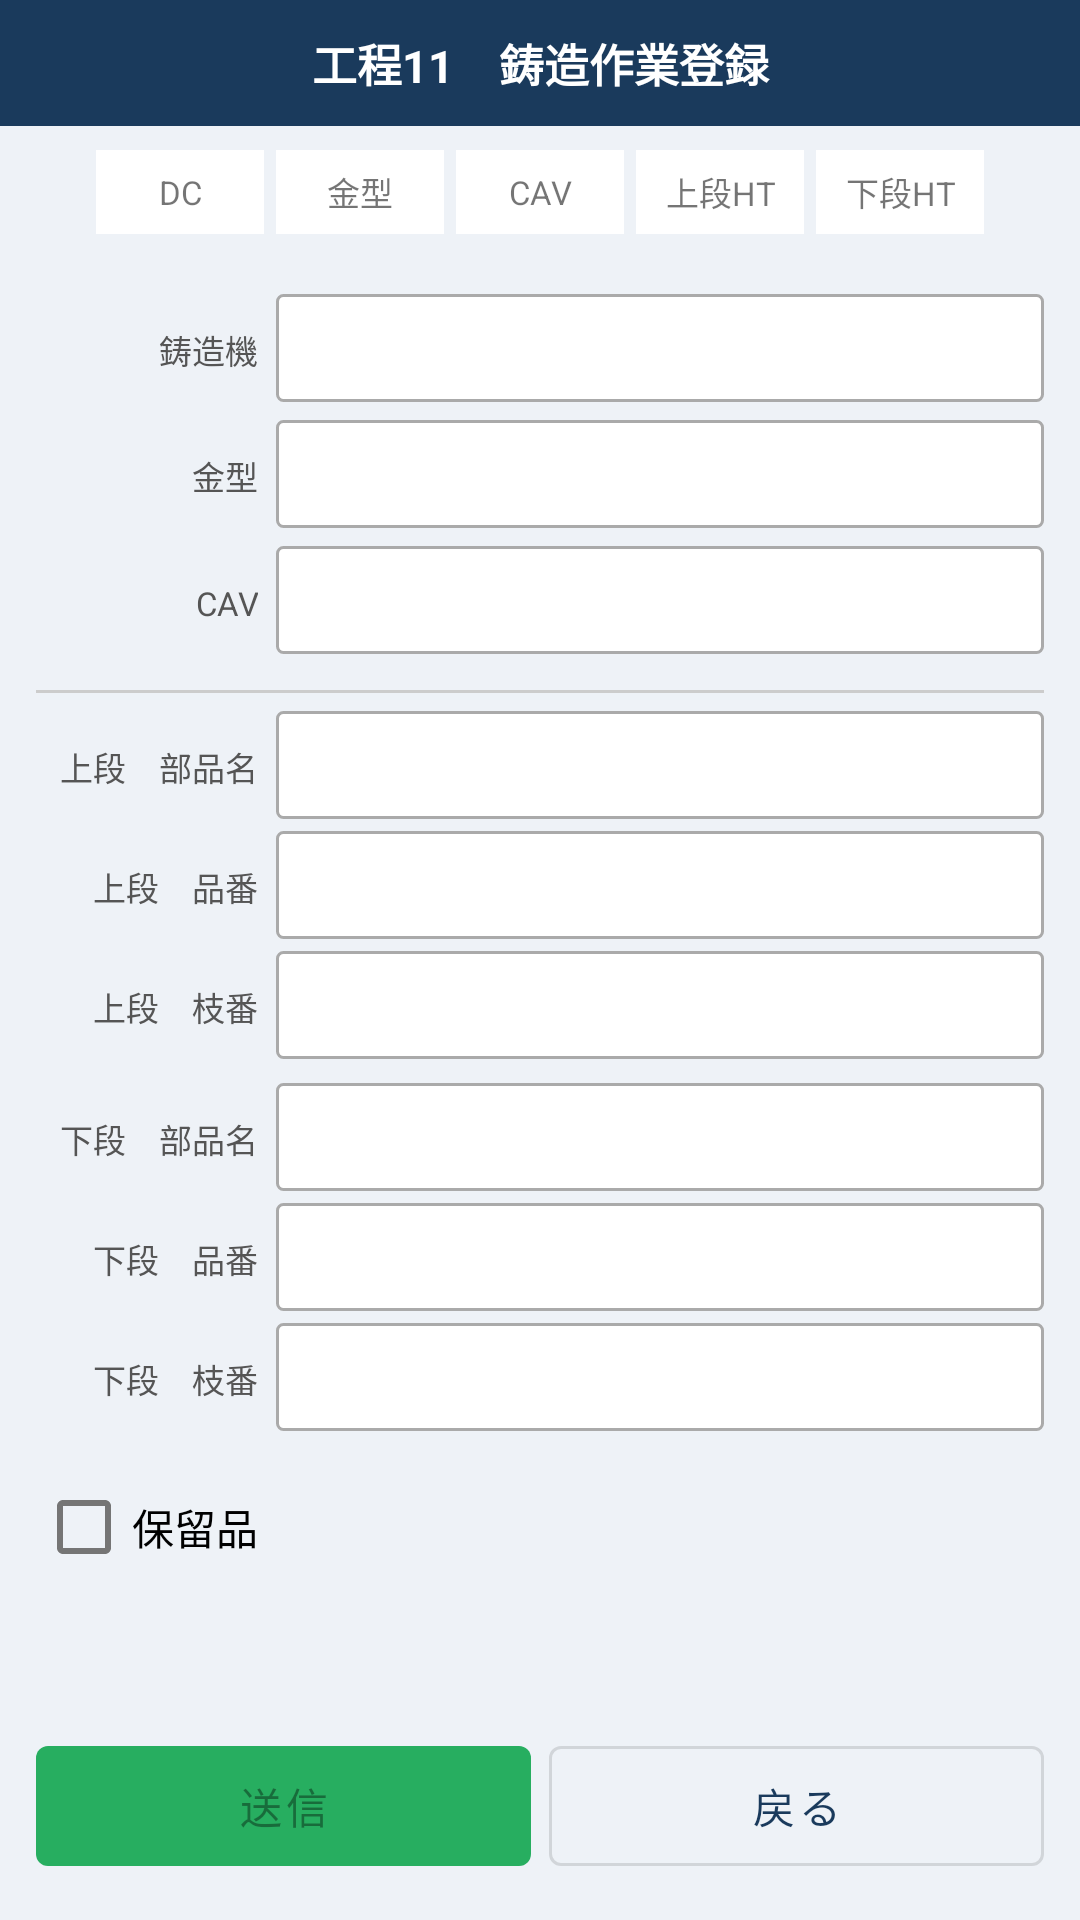

Reconstruct the res/layout file that produces this screen, plus the resources it refers to.
<!-- AndroidManifest.xml: application theme Theme.BTTokyu -->
<!-- res/layout/fragment_casting_work.xml -->
<?xml version="1.0" encoding="utf-8"?>
<LinearLayout xmlns:android="http://schemas.android.com/apk/res/android"
    android:layout_width="match_parent" android:layout_height="match_parent"
    android:orientation="vertical" android:background="@color/background">

    <TextView android:layout_width="match_parent" android:layout_height="wrap_content"
        android:text="@string/title_p11_work" style="@style/Widget.BTTokyu.TitleBar"/>

    
    <LinearLayout android:layout_width="match_parent" android:layout_height="wrap_content"
        android:orientation="horizontal" android:gravity="center" android:padding="8dp">
        <TextView android:id="@+id/stepDc"  android:layout_width="56dp" android:layout_height="28dp"
            android:text="DC" android:gravity="center" android:background="@color/field_normal"
            android:textSize="11sp" android:layout_marginEnd="4dp"/>
        <TextView android:id="@+id/stepDe"  android:layout_width="56dp" android:layout_height="28dp"
            android:text="金型" android:gravity="center" android:background="@color/field_normal"
            android:textSize="11sp" android:layout_marginEnd="4dp"/>
        <TextView android:id="@+id/stepCa"  android:layout_width="56dp" android:layout_height="28dp"
            android:text="CAV" android:gravity="center" android:background="@color/field_normal"
            android:textSize="11sp" android:layout_marginEnd="4dp"/>
        <TextView android:id="@+id/stepHt1" android:layout_width="56dp" android:layout_height="28dp"
            android:text="上段HT" android:gravity="center" android:background="@color/field_normal"
            android:textSize="11sp" android:layout_marginEnd="4dp"/>
        <TextView android:id="@+id/stepHt2" android:layout_width="56dp" android:layout_height="28dp"
            android:text="下段HT" android:gravity="center" android:background="@color/field_normal"
            android:textSize="11sp"/>
    </LinearLayout>

    <ScrollView android:layout_width="match_parent" android:layout_height="0dp"
        android:layout_weight="1" android:padding="12dp">
        <LinearLayout android:layout_width="match_parent" android:layout_height="wrap_content"
            android:orientation="vertical">

            
            <LinearLayout android:layout_width="match_parent" android:layout_height="wrap_content"
                android:orientation="horizontal" android:layout_marginBottom="6dp">
                <TextView style="@style/Widget.BTTokyu.FieldLabel" android:text="@string/label_dc"/>
                <TextView android:id="@+id/tvDc" style="@style/Widget.BTTokyu.FieldValue"
                    android:layout_weight="1"/>
            </LinearLayout>

            
            <LinearLayout android:layout_width="match_parent" android:layout_height="wrap_content"
                android:orientation="horizontal" android:layout_marginBottom="6dp">
                <TextView style="@style/Widget.BTTokyu.FieldLabel" android:text="@string/label_kat"/>
                <TextView android:id="@+id/tvKat" style="@style/Widget.BTTokyu.FieldValue"
                    android:layout_weight="1"/>
            </LinearLayout>

            
            <LinearLayout android:layout_width="match_parent" android:layout_height="wrap_content"
                android:orientation="horizontal" android:layout_marginBottom="6dp">
                <TextView style="@style/Widget.BTTokyu.FieldLabel" android:text="@string/label_cav"/>
                <TextView android:id="@+id/tvCav" style="@style/Widget.BTTokyu.FieldValue"
                    android:layout_weight="1"/>
            </LinearLayout>

            <View android:layout_width="match_parent" android:layout_height="1dp"
                android:background="#CCCCCC" android:layout_marginVertical="6dp"/>

            
            <LinearLayout android:layout_width="match_parent" android:layout_height="wrap_content"
                android:orientation="horizontal" android:layout_marginBottom="4dp">
                <TextView style="@style/Widget.BTTokyu.FieldLabel" android:text="上段　部品名"/>
                <TextView android:id="@+id/tvBn1" style="@style/Widget.BTTokyu.FieldValue"
                    android:layout_weight="1"/>
            </LinearLayout>
            <LinearLayout android:layout_width="match_parent" android:layout_height="wrap_content"
                android:orientation="horizontal" android:layout_marginBottom="4dp">
                <TextView style="@style/Widget.BTTokyu.FieldLabel" android:text="上段　品番"/>
                <TextView android:id="@+id/tvHinban1" style="@style/Widget.BTTokyu.FieldValue"
                    android:layout_weight="1"/>
            </LinearLayout>
            <LinearLayout android:layout_width="match_parent" android:layout_height="wrap_content"
                android:orientation="horizontal" android:layout_marginBottom="8dp">
                <TextView style="@style/Widget.BTTokyu.FieldLabel" android:text="上段　枝番"/>
                <TextView android:id="@+id/tvEban1" style="@style/Widget.BTTokyu.FieldValue"
                    android:layout_weight="1"/>
            </LinearLayout>

            
            <LinearLayout android:layout_width="match_parent" android:layout_height="wrap_content"
                android:orientation="horizontal" android:layout_marginBottom="4dp">
                <TextView style="@style/Widget.BTTokyu.FieldLabel" android:text="下段　部品名"/>
                <TextView android:id="@+id/tvBn2" style="@style/Widget.BTTokyu.FieldValue"
                    android:layout_weight="1"/>
            </LinearLayout>
            <LinearLayout android:layout_width="match_parent" android:layout_height="wrap_content"
                android:orientation="horizontal" android:layout_marginBottom="4dp">
                <TextView style="@style/Widget.BTTokyu.FieldLabel" android:text="下段　品番"/>
                <TextView android:id="@+id/tvHinban2" style="@style/Widget.BTTokyu.FieldValue"
                    android:layout_weight="1"/>
            </LinearLayout>
            <LinearLayout android:layout_width="match_parent" android:layout_height="wrap_content"
                android:orientation="horizontal" android:layout_marginBottom="8dp">
                <TextView style="@style/Widget.BTTokyu.FieldLabel" android:text="下段　枝番"/>
                <TextView android:id="@+id/tvEban2" style="@style/Widget.BTTokyu.FieldValue"
                    android:layout_weight="1"/>
            </LinearLayout>

            
            <com.google.android.material.checkbox.MaterialCheckBox
                android:id="@+id/cbHold"
                android:layout_width="wrap_content" android:layout_height="wrap_content"
                android:text="@string/label_hold" android:layout_marginBottom="12dp"/>

        </LinearLayout>
    </ScrollView>

    
    <LinearLayout android:layout_width="match_parent" android:layout_height="wrap_content"
        android:orientation="horizontal" android:padding="12dp" android:weightSum="2">
        <com.google.android.material.button.MaterialButton
            android:id="@+id/btnSend" style="@style/Widget.BTTokyu.ActionButton"
            android:layout_weight="1" android:text="@string/btn_send"
            android:enabled="false" android:layout_marginEnd="6dp"/>
        <com.google.android.material.button.MaterialButton
            android:id="@+id/btnBack" style="@style/Widget.BTTokyu.BackButton"
            android:layout_weight="1" android:text="@string/btn_back"/>
    </LinearLayout>
</LinearLayout>
<!-- resources referenced by this layout -->
<resources>
  <color name="background">   #EEF2F7</color>
  <color name="field_normal"> #FFFFFF</color>
  <string name="btn_back">戻る</string>
  <string name="btn_send">送信</string>
  <string name="label_cav">CAV</string>
  <string name="label_dc">鋳造機</string>
  <string name="label_hold">保留品</string>
  <string name="label_kat">金型</string>
  <string name="title_p11_work">工程11　鋳造作業登録</string>
  <style name="Widget.BTTokyu.ActionButton" parent="Widget.MaterialComponents.Button">
          <item name="android:layout_width">0dp</item>
          <item name="android:layout_height">52dp</item>
          <item name="android:textSize">14sp</item>
          <item name="backgroundTint">@color/success</item>
      </style>
  <style name="Widget.BTTokyu.BackButton" parent="Widget.MaterialComponents.Button.OutlinedButton">
          <item name="android:layout_width">0dp</item>
          <item name="android:layout_height">52dp</item>
          <item name="android:textSize">14sp</item>
      </style>
  <style name="Widget.BTTokyu.FieldLabel">
          <item name="android:textSize">11sp</item>
          <item name="android:textColor">#555555</item>
          <item name="android:layout_width">80dp</item>
          <item name="android:layout_height">wrap_content</item>
          <item name="android:gravity">end|center_vertical</item>
          <item name="android:paddingEnd">6dp</item>
      </style>
  <style name="Widget.BTTokyu.FieldValue">
          <item name="android:textSize">14sp</item>
          <item name="android:textColor">@android:color/black</item>
          <item name="android:layout_width">0dp</item>
          <item name="android:layout_height">36dp</item>
          <item name="android:background">@drawable/field_bg</item>
          <item name="android:paddingStart">8dp</item>
          <item name="android:paddingEnd">8dp</item>
          <item name="android:gravity">center_vertical</item>
      </style>
  <style name="Widget.BTTokyu.TitleBar">
          <item name="android:background">@color/primary</item>
          <item name="android:textColor">@color/on_primary</item>
          <item name="android:textSize">15sp</item>
          <item name="android:textStyle">bold</item>
          <item name="android:gravity">center</item>
          <item name="android:padding">10dp</item>
      </style>
  <style name="Theme.BTTokyu" parent="Theme.MaterialComponents.DayNight.NoActionBar">
          <item name="colorPrimary">          @color/primary</item>
          <item name="colorPrimaryDark">      @color/primary_dark</item>
          <item name="colorAccent">           @color/accent</item>
          <item name="colorSecondary">        @color/secondary</item>
          <item name="android:windowBackground">@color/background</item>
          <item name="android:statusBarColor">@color/primary_dark</item>
      </style>
  <color name="success">      #27AE60</color>
  <!-- drawable field_bg (drawable) -->
  <?xml version="1.0" encoding="utf-8"?>
  <shape xmlns:android="http://schemas.android.com/apk/res/android">
      <solid android:color="#FFFFFF" />
      <stroke android:width="1dp" android:color="#AAAAAA" />
      <corners android:radius="2dp" />
  </shape>
  <color name="primary">      #1A3A5C</color>
  <color name="on_primary">   #FFFFFF</color>
  <color name="primary_dark"> #0F2540</color>
  <color name="accent">       #E8A020</color>
  <color name="secondary">    #2E6DA4</color>
</resources>
